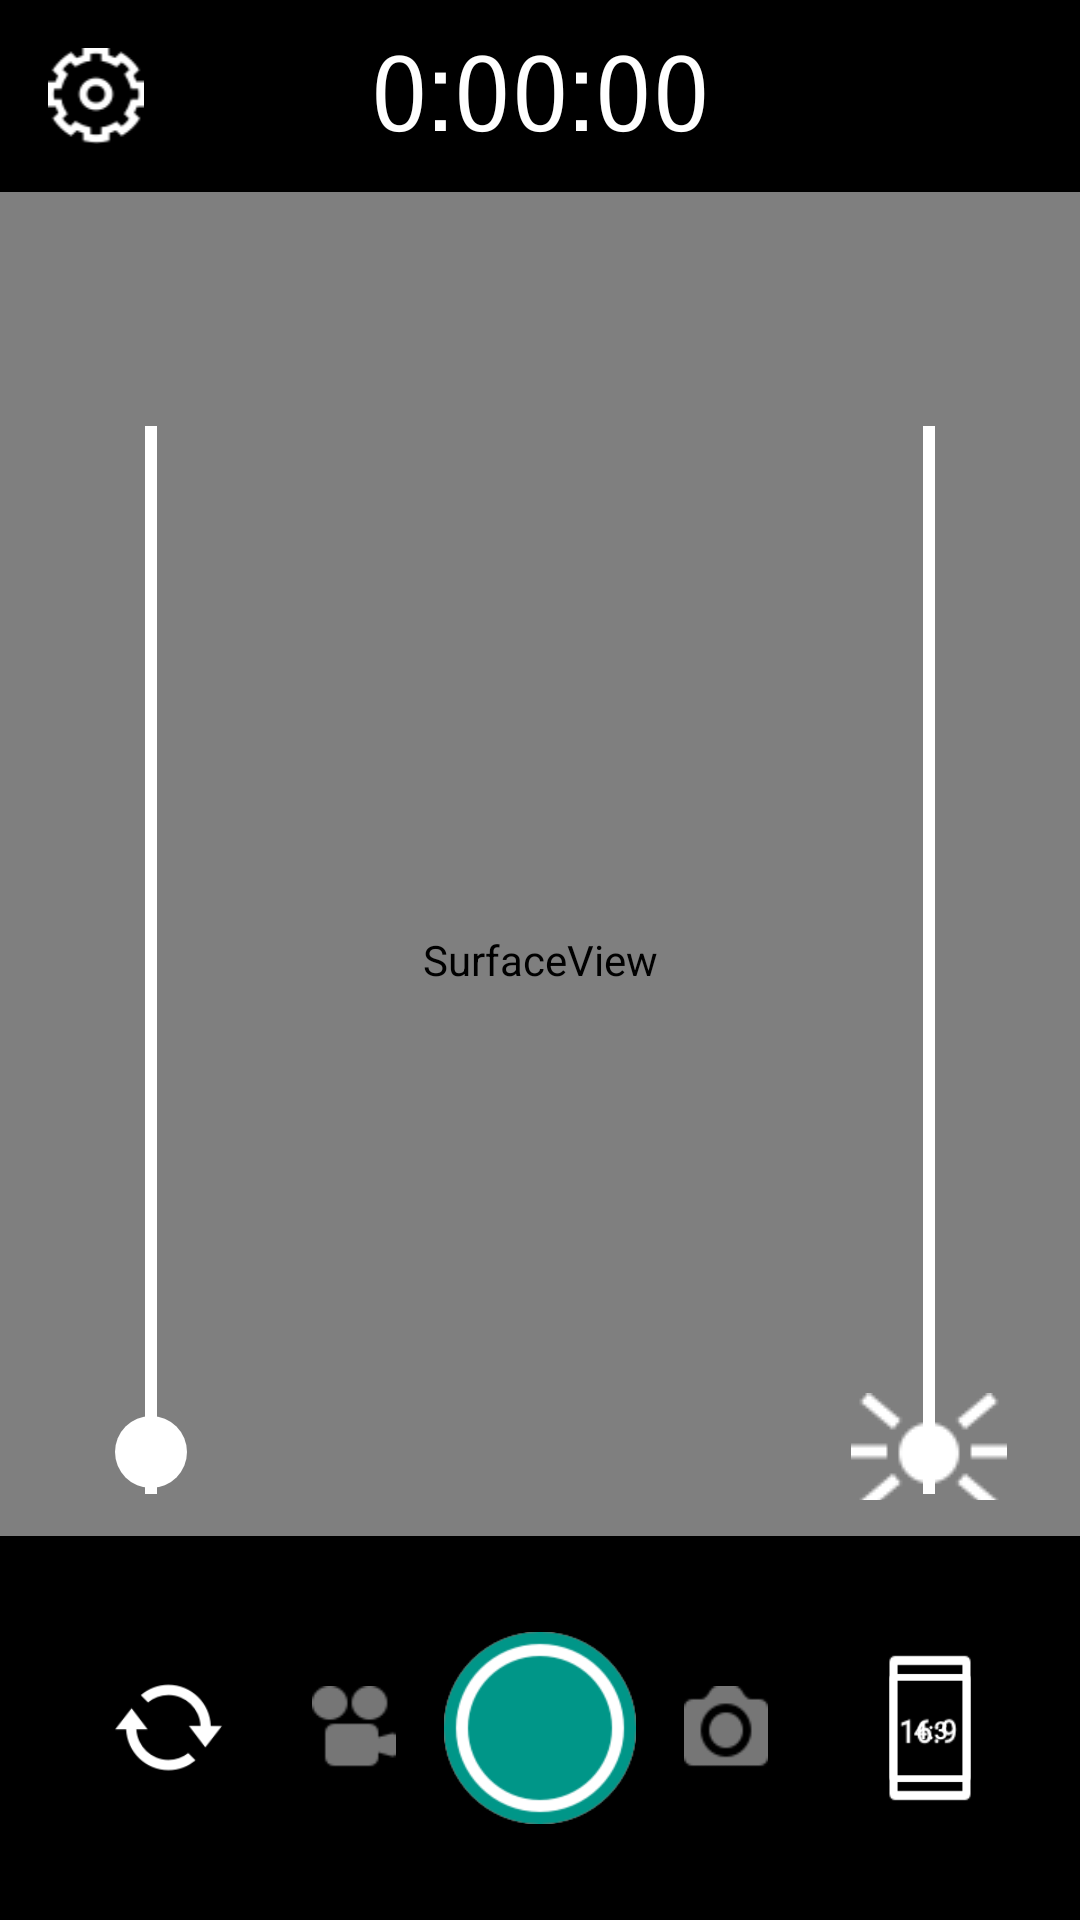

Produce the Android XML layout that renders to this screen, including the resource entries it uses.
<!-- AndroidManifest.xml: application theme Theme.AppCompat.Light.NoActionBar -->
<!-- res/layout/activity_camera.xml -->
<android.support.v4.widget.DrawerLayout
    xmlns:android="http://schemas.android.com/apk/res/android"
    xmlns:app="http://schemas.android.com/apk/res-auto"
    android:id="@+id/drawer_layout"
    android:layout_width="match_parent"
    android:layout_height="match_parent">

    <RelativeLayout xmlns:android="http://schemas.android.com/apk/res/android"
        xmlns:tools="http://schemas.android.com/tools"
        android:layout_height="match_parent"
        android:layout_width="match_parent"
        android:background="#000000"
        tools:context="jp.clipline.clsimplecamera.CameraActivity"
        android:configChanges="orientation"
        >

        <RelativeLayout
            android:id="@+id/relativeLayoutPreview"
            android:layout_height="match_parent"
            android:layout_width="match_parent"
            android:layout_centerInParent="true"
            >

            <SurfaceView
                android:id="@+id/surfaceView"
                android:layout_width="match_parent"
                android:layout_height="match_parent" />

        </RelativeLayout>

        <Button
            android:layout_gravity="top|left"
            android:id="@+id/buttonFocus"
            android:layout_width="80dp"
            android:layout_height="80dp"
            android:layout_marginTop="90dp"
            android:visibility="invisible"
            android:background="@drawable/ic_forcus"
            />

        <FrameLayout
            android:id="@+id/frameLayoutSeekBarZoom"
            android:layout_height="400dp"
            android:layout_width="80dp"
            android:layout_alignParentLeft="true"
            android:layout_centerInParent="true"
            >
            <SeekBar
                android:id="@+id/seekBarZoom"
                android:layout_gravity="center|left"
                android:layout_width="360dp"
                android:layout_height="24dp"
                android:rotation="270"
                android:minWidth="100dp"

                android:layout_alignParentLeft="true"
                android:layout_alignParentStart="true"
                android:layout_marginLeft="-130dp"
                android:progressDrawable="@drawable/seek_bar_zoom"
                android:thumb="@drawable/seek_bar_thumb_zoom"
                android:background="@drawable/seekbar_background"
                />
        </FrameLayout>

        <FrameLayout
            android:id="@+id/frameLayoutSeekBarBrightness"
            android:layout_height="4000dp"
            android:layout_width="80dp"
            android:layout_alignParentRight="true"
            android:layout_centerInParent="true"
            >
            <SeekBar
                android:id="@+id/seekBarBrightness"
                android:layout_gravity="center|right"
                android:layout_width="360dp"
                android:layout_height="52dp"
                android:rotation="270"
                android:minWidth="100dp"

                android:layout_alignParentRight="true"
                android:layout_alignParentStart="true"
                android:layout_marginRight="-130dp"

                android:progressDrawable="@drawable/seek_bar_zoom"
                android:thumb="@drawable/seek_bar_thumb_brightness"
                android:background="@drawable/seekbar_background"
                />
        </FrameLayout>

        <RelativeLayout
            android:id="@+id/relativeLayoutTop"
            android:layout_height="wrap_content"
            android:layout_width="match_parent"
            android:layout_alignParentTop="true"
            android:background="#FF000000"
            >

            <ImageButton
                android:id="@+id/icSettings"
                android:background="@drawable/ic_settings"
                android:layout_alignParentLeft="true"
                android:layout_width="32dp"
                android:layout_height="32dp"
                android:layout_centerVertical="true"
                android:layout_margin="16dp"
                />

            <TextView
                android:text="0:00:00"
                android:layout_centerInParent="true"
                android:layout_height="wrap_content"
                android:layout_width="wrap_content"
                android:fontFamily="sans-serif-smallcaps"
                android:id="@+id/textViewVideoRecordingTime"
                android:textColorLink="?attr/colorBackgroundFloating"
                android:textSize="36sp"
                android:textColor="@android:color/background_light"
                android:textStyle="normal"
                android:layout_marginTop="12dp" />

            <ImageView
                android:layout_gravity="top|right"
                android:scaleType="centerCrop"
                android:layout_alignParentRight="true"
                android:layout_width="32dp"
                android:layout_height="32dp"
                android:layout_margin="16dp"
                android:id="@+id/imageViewOpenGallery" />

        </RelativeLayout>

        <RelativeLayout
            android:id="@+id/relativeLayoutBottom"
            android:layout_height="wrap_content"
            android:layout_width="match_parent"
            android:layout_alignParentBottom="true"
            android:background="#FF000000"
            >

            <Button
                android:id="@+id/buttonVideoRecording"
                android:layout_centerInParent="true"
                android:layout_height="64dp"
                android:layout_width="64dp"
                android:background="@drawable/shutter_button_recording"
                android:scaleType="center"
                />

            <Button
                android:id="@+id/buttonVideo"
                android:layout_centerInParent="true"
                android:layout_height="64dp"
                android:layout_width="64dp"
                android:background="@drawable/shutter_button"
                android:scaleType="center"
                />

            <Button
                android:id="@+id/buttonPicture"
                android:layout_centerInParent="true"
                android:layout_height="64dp"
                android:layout_width="64dp"
                android:background="@drawable/picture_shutter_button"
                android:scaleType="center"
                android:visibility="invisible"
                />

            <ImageButton
                android:id="@+id/imageButtonBackFront"
                android:layout_alignParentLeft="true"
                android:layout_height="48dp"
                android:layout_width="48dp"
                android:layout_centerVertical="true"
                android:layout_margin="32dp"
                android:background="@drawable/ic_front_back"
                />

            <ImageButton
                android:id="@+id/imageButtonChangePicture"
                android:layout_width="28dp"
                android:layout_height="28dp"
                android:layout_toRightOf="@id/buttonVideoRecording"
                android:layout_centerVertical="true"
                android:layout_margin="16dp"
                android:background="@drawable/ic_swap_camera"
                />

            <ImageButton
                android:id="@+id/imageButtonChangeVideo"
                android:layout_width="28dp"
                android:layout_height="28dp"
                android:layout_toLeftOf="@id/buttonVideoRecording"
                android:layout_centerVertical="true"
                android:layout_margin="16dp"
                android:background="@drawable/ic_swap_movie"
                />

            <ImageButton
                android:id="@+id/imageButtonChangeAspectWide"
                android:layout_alignParentRight="true"
                android:layout_height="64dp"
                android:layout_width="36dp"
                android:layout_centerVertical="true"
                android:layout_margin="32dp"
                android:background="@drawable/ic_aspect_16x9"
                />

            <ImageButton
                android:id="@+id/imageButtonChangeAspectStandard"
                android:layout_alignParentRight="true"
                android:layout_height="48dp"
                android:layout_width="36dp"
                android:layout_centerVertical="true"
                android:layout_margin="32dp"
                android:background="@drawable/ic_aspect_4x3"
                />

        </RelativeLayout>

    </RelativeLayout>

    <ProgressBar android:id="@+id/progressBarLarge"
        android:layout_width="wrap_content"
        android:layout_height="wrap_content"
        android:visibility="invisible"
        style="?android:attr/progressBarStyleLarge"
        android:indeterminateDrawable="@drawable/progress"
        android:indeterminate="true"
        android:indeterminateBehavior="cycle"
        >
    </ProgressBar>

    <include
        layout="@layout/app_bar_navigation_drawer"
        android:layout_width="match_parent"
        android:layout_height="match_parent" />

    <android.support.design.widget.NavigationView
        android:id="@+id/nav_view"
        android:layout_width="wrap_content"
        android:layout_height="match_parent"
        android:layout_gravity="start"
        android:fitsSystemWindows="true"
        app:headerLayout="@layout/nav_header_navigation_drawer"
        app:menu="@menu/activity_navigation_drawer_drawer" />

</android.support.v4.widget.DrawerLayout>
<!-- res/layout/app_bar_navigation_drawer.xml (included above) -->
<?xml version="1.0" encoding="utf-8"?>
<android.support.design.widget.CoordinatorLayout xmlns:android="http://schemas.android.com/apk/res/android"
    xmlns:app="http://schemas.android.com/apk/res-auto"
    xmlns:tools="http://schemas.android.com/tools"
    android:layout_width="match_parent"
    android:layout_height="match_parent"
    android:fitsSystemWindows="true"
    tools:context="jp.clipline.clandroid.NavigationDrawerActivity">

    <android.support.design.widget.AppBarLayout
        android:layout_width="match_parent"
        android:layout_height="0dp"
        android:theme="@style/AppTheme.Transparent">

        <android.support.v7.widget.Toolbar
            android:id="@+id/toolbar"
            android:layout_width="match_parent"
            android:layout_height="?attr/actionBarSize"
            android:titleTextColor="@color/white"
            android:theme="@android:style/Animation.Translucent">


        </android.support.v7.widget.Toolbar>

    </android.support.design.widget.AppBarLayout>

    <include layout="@layout/content_navigation_drawer" />

    

</android.support.design.widget.CoordinatorLayout>
<!-- res/layout/nav_header_navigation_drawer.xml (included above) -->
<?xml version="1.0" encoding="utf-8"?>
<LinearLayout xmlns:android="http://schemas.android.com/apk/res/android"
    xmlns:app="http://schemas.android.com/apk/res-auto"
    android:layout_width="match_parent"
    android:layout_height="@dimen/nav_header_height"
    android:background="#009688"
    android:gravity="bottom"
    android:orientation="vertical"
    android:paddingBottom="@dimen/activity_vertical_margin"
    android:paddingLeft="@dimen/activity_horizontal_margin"
    android:paddingRight="@dimen/activity_horizontal_margin"
    android:paddingTop="@dimen/activity_vertical_margin"
    android:theme="@style/ThemeOverlay.AppCompat.Dark">

    <ImageView
        android:id="@+id/imageView"
        android:layout_width="wrap_content"
        android:layout_height="wrap_content"
        android:paddingTop="@dimen/nav_header_vertical_spacing"
        app:srcCompat="@drawable/clipline_log" />

    <TextView
        android:layout_width="match_parent"
        android:layout_height="wrap_content"
        android:paddingTop="@dimen/nav_header_vertical_spacing"
        android:text="ClipLine Camera"
        android:textSize="32dp"
        android:textAppearance="@style/TextAppearance.AppCompat.Body1" />

</LinearLayout>
<!-- res/layout/content_navigation_drawer.xml (included above) -->
<?xml version="1.0" encoding="utf-8"?>
<RelativeLayout xmlns:android="http://schemas.android.com/apk/res/android"
    xmlns:app="http://schemas.android.com/apk/res-auto"
    xmlns:tools="http://schemas.android.com/tools"
    android:id="@+id/content_navigation_drawer"
    android:layout_width="match_parent"
    android:layout_height="match_parent"
    android:paddingBottom="@dimen/activity_vertical_margin"
    android:paddingLeft="@dimen/activity_horizontal_margin"
    android:paddingRight="@dimen/activity_horizontal_margin"
    android:paddingTop="@dimen/activity_vertical_margin"
    app:layout_behavior="@string/appbar_scrolling_view_behavior"
    tools:context="jp.clipline.clsimplecamera.NavigationDrawerActivity"
    tools:showIn="@layout/app_bar_navigation_drawer">

</RelativeLayout>
<!-- resources referenced by this layout -->
<resources>
  <color name="white">#FFFFFF</color>
  <dimen name="activity_horizontal_margin">16dp</dimen>
  <dimen name="activity_vertical_margin">16dp</dimen>
  <dimen name="nav_header_height">160dp</dimen>
  <dimen name="nav_header_vertical_spacing">16dp</dimen>
  <!-- drawable seek_bar_thumb_brightness (drawable) -->
  <?xml version="1.0" encoding="utf-8"?>
  <selector xmlns:android="http://schemas.android.com/apk/res/android">
      <item android:drawable="@drawable/seek_bar_thumb_brightness_png">
          <size android:width="24dp" android:height="24dp" />
      </item>
  </selector>
  <!-- drawable seek_bar_thumb_zoom (drawable) -->
  <?xml version="1.0" encoding="utf-8"?>
  <shape xmlns:android="http://schemas.android.com/apk/res/android" android:shape="oval">
      <solid android:color="#FFFFFF" />
      <size android:width="24dp" android:height="24dp" />
  </shape>
  <!-- drawable seek_bar_zoom (drawable) -->
  <?xml version="1.0" encoding="UTF-8"?>
  <layer-list xmlns:android="http://schemas.android.com/apk/res/android" >
      <item android:id="@android:id/secondaryProgress">
          <clip android:drawable="@drawable/seekbar_progress" android:scaleWidth="100%"/>
      </item>
      <item android:id="@android:id/progress">
          <clip android:drawable="@drawable/seekbar_progress" android:scaleWidth="100%"/>
      </item>
  </layer-list>
  <!-- drawable seekbar_background (drawable) -->
  <?xml version="1.0" encoding="utf-8"?>
  <shape xmlns:android="http://schemas.android.com/apk/res/android" android:shape="line">
      <stroke android:width="4dp" android:color="#FFFFFF" />
  </shape>
  <!-- drawable shutter_button (drawable) -->
  <?xml version="1.0" encoding="utf-8"?>
  <selector xmlns:android="http://schemas.android.com/apk/res/android">
  
      
      <item android:state_enabled="false">
          <shape android:shape="oval">
              <solid android:color="@color/dark_gray"/>
              <size android:width="60dp" android:height="60dp" />
          </shape>
      </item>
  
      
      <item android:drawable="@drawable/ic_shutter"
          android:state_enabled="true" android:state_pressed="false">
      </item>
  
      
      <item android:drawable="@drawable/ic_shutter"
          android:state_enabled="true" android:state_pressed="false">
      </item>
  
  </selector>
  <!-- drawable shutter_button_recording (drawable) -->
  <?xml version="1.0" encoding="utf-8"?>
  <selector xmlns:android="http://schemas.android.com/apk/res/android">
  
      
      <item android:state_enabled="false">
          <shape android:shape="oval">
              <solid android:color="@color/dark_gray"/>
              <size android:width="60dp" android:height="60dp" />
          </shape>
      </item>
  
      
      <item android:drawable="@drawable/ic_stop" android:state_enabled="true" android:state_pressed="false">
      </item>
  
      
      <item android:drawable="@drawable/ic_stop" android:state_enabled="true" android:state_pressed="false">
      </item>
  
  </selector>
  <style name="AppTheme.Transparent" parent="ThemeOverlay.AppCompat.Light">
          <item name="colorPrimary">#80000000</item>
          <item name="colorControlActivated">@color/white</item>
          <item name="colorControlNormal">@color/light_gray</item>
      </style>
  <color name="dark_gray">#5A5A5A</color>
  <!-- drawable seekbar_progress (drawable) -->
  <?xml version="1.0" encoding="utf-8"?>
  <shape xmlns:android="http://schemas.android.com/apk/res/android" android:shape="line">
      <stroke
          android:width="4dp"
          android:color="#FFFFFF"
          />
  </shape>
  <color name="light_gray">#C8C8C8</color>
</resources>
